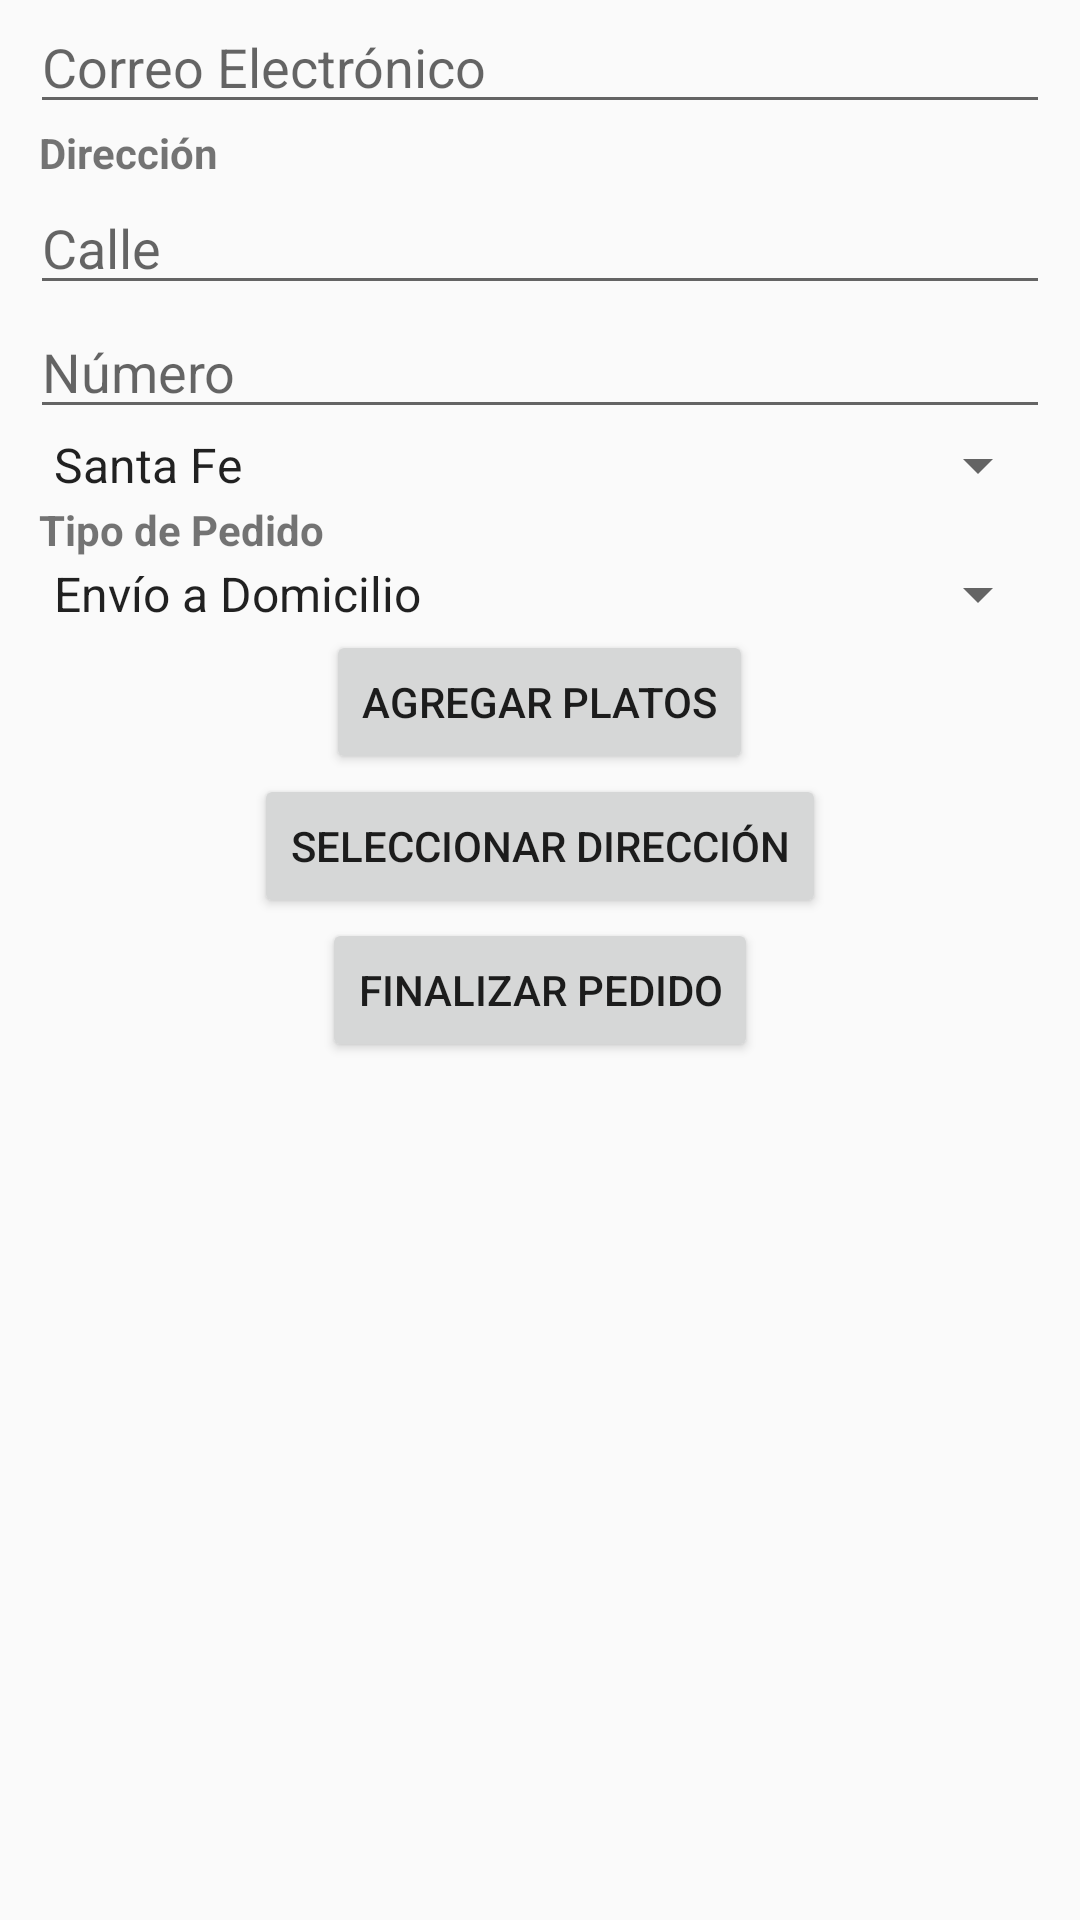

Produce the Android XML layout that renders to this screen, including the resource entries it uses.
<!-- AndroidManifest.xml: activity theme DefaultToolbarStyle -->
<!-- res/layout/activity_pedido.xml -->
<?xml version="1.0" encoding="utf-8"?>
<RelativeLayout xmlns:android="http://schemas.android.com/apk/res/android"
    xmlns:tools="http://schemas.android.com/tools"
    android:layout_width="match_parent"
    android:layout_height="match_parent"
    tools:context=".activities.PedidoActivity"
    android:paddingHorizontal="10dp"
    android:orientation="vertical">

    <EditText
        android:id="@+id/Email_pedido"
        android:layout_width="match_parent"
        android:layout_height="wrap_content"
        android:inputType="textEmailAddress"
        android:hint="@string/email_pedido"/>

    <TextView
        android:id="@+id/Text_direccion"
        android:layout_width="wrap_content"
        android:layout_height="wrap_content"
        android:paddingStart="3dp"
        android:layout_below="@id/Email_pedido"
        android:textStyle="bold"
        android:text="@string/TextView_Direccion_Pedido">
    </TextView>

    <EditText
        android:id="@+id/Calle_pedido"
        android:layout_width="match_parent"
        android:layout_height="wrap_content"
        android:layout_below="@id/Text_direccion"
        android:hint="@string/calle_pedido"/>

    <EditText
        android:id="@+id/Numero_calle_pedido"
        android:layout_width="match_parent"
        android:layout_height="wrap_content"
        android:layout_below="@id/Calle_pedido"
        android:inputType="number"
        android:hint="@string/numero_calle_pedido"/>

    <Spinner
        android:id="@+id/Spinner_ciudades"
        android:layout_width="match_parent"
        android:layout_height="wrap_content"
        android:layout_below="@id/Numero_calle_pedido"
        android:entries="@array/spinner_ciudades"/>

    <TextView
        android:id="@+id/Text_tipo_pedido"
        android:layout_width="wrap_content"
        android:layout_height="wrap_content"
        android:paddingStart="3dp"
        android:textStyle="bold"
        android:layout_below="@id/Spinner_ciudades"
        android:text="@string/tipo_pedido"/>

    <Spinner
        android:id="@+id/Spinner_tipo_pedido"
        android:layout_width="match_parent"
        android:layout_height="wrap_content"
        android:layout_below="@id/Text_tipo_pedido"
        android:entries="@array/spinner_tipo_pedido"/>

    <TextView
        android:id="@+id/Fila_detalle_pedido"
        android:layout_width="wrap_content"
        android:layout_height="wrap_content"
        android:visibility="gone"
        android:paddingStart="3dp"
        android:textStyle="bold"
        android:text="@string/detalle_pedido"
        android:layout_below="@+id/Spinner_tipo_pedido"/>

    <androidx.recyclerview.widget.RecyclerView
        android:id="@+id/recycler_view_platos_pedido"
        android:scrollbars="vertical"
        android:layout_below="@+id/Fila_detalle_pedido"
        android:paddingHorizontal="10dp"
        android:layout_width="wrap_content"
        android:layout_height="wrap_content"
        android:visibility="gone"/>

    <View
        android:id="@+id/Space"
        android:layout_width="match_parent"
        android:layout_below="@+id/recycler_view_platos_pedido"
        android:visibility="gone"
        android:background="@android:color/darker_gray"
        android:layout_height="1dp"/>

    <TextView
        android:id="@+id/Total"
        android:layout_width="wrap_content"
        android:layout_height="wrap_content"
        android:layout_alignParentStart="true"
        android:visibility="gone"
        android:textStyle="bold"
        android:paddingLeft="3dp"
        android:text="TOTAL: "
        android:layout_below="@+id/Space"/>

    <TextView
        android:id="@+id/Cantidad_platos"
        android:layout_width="wrap_content"
        android:layout_height="wrap_content"
        android:layout_toEndOf="@+id/Total"
        android:visibility="gone"
        android:layout_below="@+id/Space"/>

    <TextView
        android:id="@+id/Precio_pedido"
        android:layout_width="wrap_content"
        android:layout_height="wrap_content"
        android:visibility="gone"
        android:layout_alignParentEnd="true"
        android:textStyle="bold"
        android:paddingRight="10dp"
        android:layout_below="@+id/Space"/>

    <Button
        android:id="@+id/Agregar_platos"
        android:layout_width="wrap_content"
        android:layout_height="wrap_content"
        android:layout_below="@+id/Cantidad_platos"
        android:layout_centerInParent="true"
        android:onClick="onClickAgregarPlatos"
        android:text="@string/agregar_platos" />


    <Button
        android:id="@+id/map_button"
        android:layout_width="wrap_content"
        android:layout_height="wrap_content"
        android:layout_below="@+id/Agregar_platos"
        android:layout_centerInParent="true"
        android:onClick="onClickLocationButton"
        android:text="@string/map_button" />

    <Button
        android:id="@+id/Finalizar_pedido"
        android:layout_width="wrap_content"
        android:layout_height="wrap_content"
        android:layout_below="@+id/map_button"
        android:layout_centerInParent="true"
        android:onClick="onClickFinalizarPedido"
        android:text="@string/finalizar_pedido" />



</RelativeLayout>
<!-- resources referenced by this layout -->
<resources>
  <string-array name="spinner_ciudades">
          <item>Santa Fe</item>
      </string-array>
  <string-array name="spinner_tipo_pedido">
          <item>Envío a Domicilio</item>
          <item>TakeAway</item>
      </string-array>
  <string name="TextView_Direccion_Pedido">Dirección</string>
  <string name="agregar_platos">Agregar platos</string>
  <string name="calle_pedido">Calle</string>
  <string name="detalle_pedido">Detalle del pedido</string>
  <string name="email_pedido">Correo Electrónico</string>
  <string name="finalizar_pedido">Finalizar Pedido</string>
  <string name="map_button">Seleccionar dirección</string>
  <string name="numero_calle_pedido">Número</string>
  <string name="tipo_pedido">Tipo de Pedido</string>
  <style name="DefaultToolbarStyle" parent="Theme.AppCompat.Light.DarkActionBar">
          <item name="colorPrimary">#0C964D</item>
          <item name="colorPrimaryDark">#0C964D</item>
          <item name="colorAccent">@color/colorAccent</item>
      </style>
  <!-- not gathered from this repository: default colours our renderer supplied (Android Studio template values) -->
  <color name="colorAccent">#FF03DAC5</color>
</resources>
